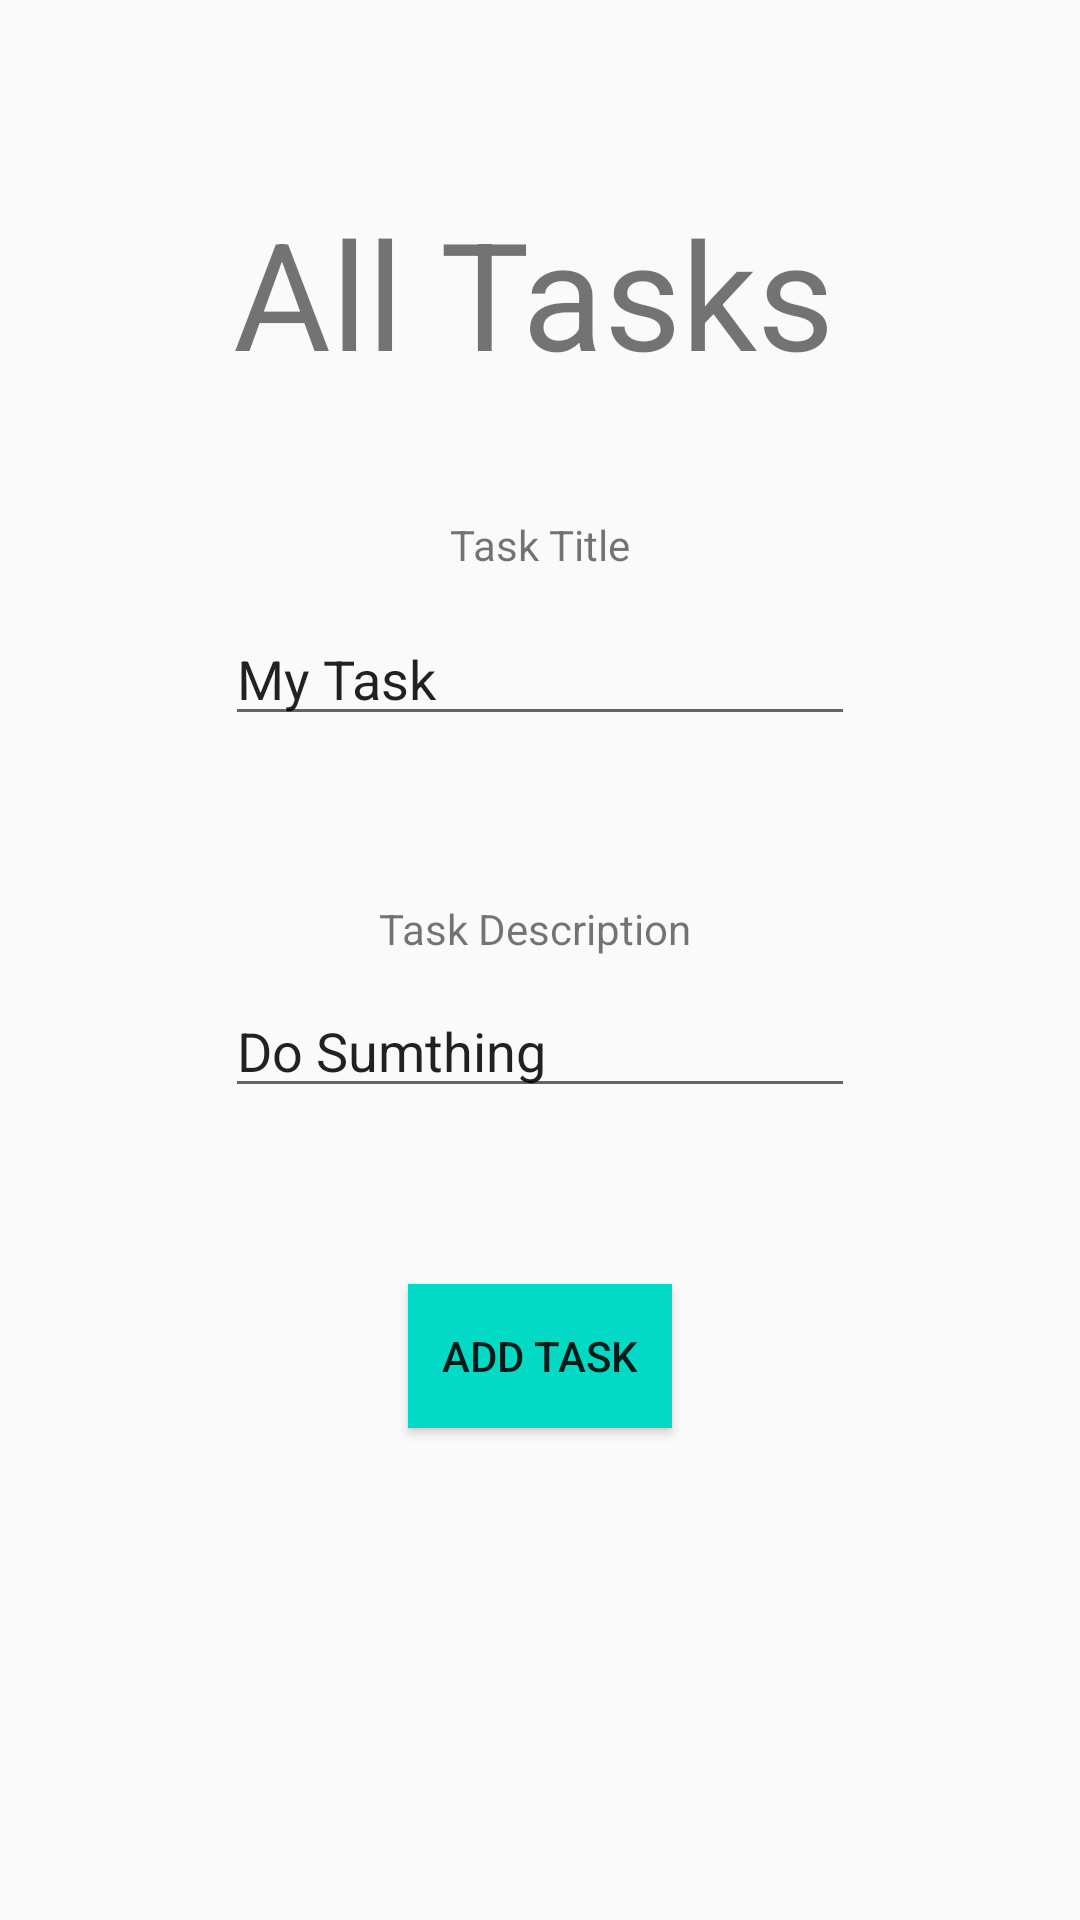

This screen was rendered from an Android layout file. Write that file and the resources it references.
<!-- AndroidManifest.xml: application theme Theme.TaskMaster -->
<!-- res/layout/activity_adding_task.xml -->
<?xml version="1.0" encoding="utf-8"?>
<androidx.constraintlayout.widget.ConstraintLayout xmlns:android="http://schemas.android.com/apk/res/android"
    xmlns:app="http://schemas.android.com/apk/res-auto"
    xmlns:tools="http://schemas.android.com/tools"
    android:layout_width="match_parent"
    android:layout_height="match_parent"
    tools:context=".AddingTask">


    <EditText
        android:id="@+id/editTextTextPersonName"
        android:layout_width="wrap_content"
        android:layout_height="wrap_content"
        android:layout_marginTop="204dp"
        android:ems="10"
        android:inputType="textPersonName"
        android:text="My Task"
        app:layout_constraintEnd_toEndOf="parent"
        app:layout_constraintHorizontal_bias="0.5"
        app:layout_constraintStart_toStartOf="parent"
        app:layout_constraintTop_toTopOf="parent"
        tools:ignore="MissingConstraints" />

    <TextView
        android:id="@+id/textView3"
        android:layout_width="wrap_content"
        android:layout_height="wrap_content"
        android:layout_marginTop="172dp"
        android:text="Task Title"
        app:layout_constraintEnd_toEndOf="parent"
        app:layout_constraintHorizontal_bias="0.5"
        app:layout_constraintStart_toStartOf="parent"
        app:layout_constraintTop_toTopOf="parent"
        tools:ignore="MissingConstraints" />

    <EditText
        android:id="@+id/editTextTextPersonName2"
        android:layout_width="wrap_content"
        android:layout_height="wrap_content"
        android:layout_marginTop="328dp"
        android:ems="10"
        android:inputType="textPersonName"
        android:text="Do Sumthing"
        app:layout_constraintEnd_toEndOf="parent"
        app:layout_constraintHorizontal_bias="0.5"
        app:layout_constraintStart_toStartOf="parent"
        app:layout_constraintTop_toTopOf="parent"
        tools:ignore="MissingConstraints" />

    <TextView
        android:id="@+id/textView4"
        android:layout_width="wrap_content"
        android:layout_height="wrap_content"
        android:layout_marginTop="300dp"
        android:text="Task Description "
        app:layout_constraintEnd_toEndOf="parent"
        app:layout_constraintHorizontal_bias="0.5"
        app:layout_constraintStart_toStartOf="parent"
        app:layout_constraintTop_toTopOf="parent"
        tools:ignore="MissingConstraints" />

    <Button
        android:id="@+id/ADDTASKA"
        android:layout_width="wrap_content"
        android:layout_height="wrap_content"
        android:layout_marginTop="428dp"
        android:background="@color/teal_200"
        android:text="Add Task"
        app:layout_constraintEnd_toEndOf="parent"
        app:layout_constraintHorizontal_bias="0.5"
        app:layout_constraintStart_toStartOf="parent"
        app:layout_constraintTop_toTopOf="parent" />

    <TextView
        android:id="@+id/textView2"
        android:layout_width="279dp"
        android:layout_height="57dp"
        android:layout_marginTop="64dp"
        android:text="   All Tasks"
        android:textSize="50dp"
        app:layout_constraintEnd_toEndOf="parent"
        app:layout_constraintStart_toStartOf="parent"
        app:layout_constraintTop_toTopOf="parent" />
</androidx.constraintlayout.widget.ConstraintLayout>
<!-- resources referenced by this layout -->
<resources>
  <style name="Theme.TaskMaster" parent="Theme.AppCompat.Light.DarkActionBar">
          
          <item name="colorPrimary">@color/purple_500</item>
          <item name="colorPrimaryVariant">@color/purple_700</item>
          <item name="colorOnPrimary">@color/white</item>
          
          <item name="colorSecondary">@color/teal_200</item>
          <item name="colorSecondaryVariant">@color/teal_700</item>
          <item name="colorOnSecondary">@color/black</item>
          
          <item name="android:statusBarColor" tools:targetApi="l">?attr/colorPrimaryVariant</item>
          
      </style>
  <!-- not gathered from this repository: default colours our renderer supplied (Android Studio template values) -->
  <color name="purple_500">#FF6200EE</color>
  <color name="purple_700">#FF3700B3</color>
  <color name="teal_200">#FF03DAC5</color>
  <color name="teal_700">#FF018786</color>
  <color name="black">#FF000000</color>
  <color name="white">#FFFFFFFF</color>
</resources>
